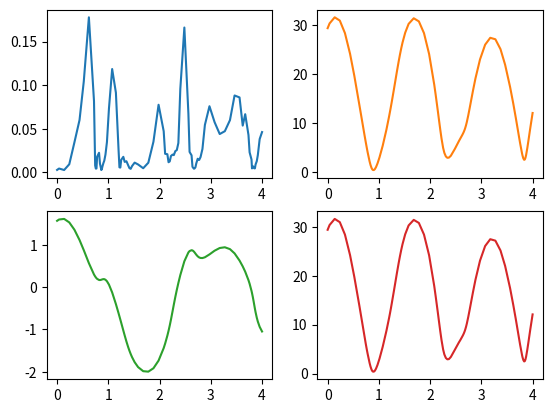

Generate this figure with matplotlib:
import numpy as np
from scipy.integrate import solve_ivp
from matplotlib import pyplot as plt


class DoublePendulum:
    def __init__(self, L1=1, L2=1, g=9.81):
        self._L1 = L1
        self._L2 = L2
        self._g = g
        self._t = None
        self._theta1, self._omega1, self._theta2, self._omega2 = None, None, None, None

    def __call__(self, t, y):
        theta1, omega1, theta2, omega2 = y
        dtheta1 = omega1
        dtheta2 = omega2
        delta_t = theta2 - theta1
        domega1 = ((self._L1 * omega1 ** 2 * np.sin(delta_t) * np.cos(delta_t))
                   + (self._g * np.sin(theta2) * np.cos(delta_t))
                   + (self._L2 * omega2 ** 2 * np.sin(delta_t))
                   - (2 * self._g * np.sin(theta1))) / ((2 * self._L1)
                                                        - (self._L1 * np.cos(delta_t) ** 2))

        domega2 = (-(self._L2 * omega2 ** 2 * np.sin(delta_t) * np.cos(delta_t))
                   + (2 * self._g * np.sin(theta1) * np.cos(delta_t))
                   - (2 * self._L1 * omega1 ** 2 * np.sin(delta_t))
                   - (2 * self._g * np.sin(theta2))) / ((2 * self._L2)
                                                        - (self._L2 * np.cos(delta_t) ** 2))
        return dtheta1, domega1, dtheta2, domega2

    def solve(self, y0, T, dt, angle="rad"):
        """ Beregner løsninger av ODE-systemet for 0 <= t <= T """
        if angle == "deg":
            angle = np.radians("deg")

        sol = solve_ivp(self, (0, T), y0, max_step=dt, method="Radau")
        self._t = sol.t
        self._theta1, self._omega1, self._theta2, self._omega2 = sol.y[0], sol.y[1], sol.y[2], sol.y[3]

    @property
    def t(self):
        return self._t

    @property
    def theta1(self):
        return self._theta1

    @property
    def theta2(self):
        return self._theta2

    @property
    def x1(self):
        return self._L1 * np.sin(self.theta1)

    @property
    def y1(self):
        return -self._L1 * np.cos(self.theta1)

    @property
    def x2(self):
        return self.x1 + self._L2 * np.sin(self.theta2)

    @property
    def y2(self):
        return self.y1 - self._L2 * np.cos(self.theta2)

    @property
    def potential(self):
        # masses are 1
        p1 = self._g * (self.y1 + self._L1)
        p2 = self._g * (self.y2 + self._L2 + self._L1)
        return p1 + p2

    @property
    def vx1(self):
        return np.gradient(self.x1)

    @property
    def vy1(self):
        return np.gradient(self.y1)

    @property
    def vx2(self):
        return np.gradient(self.x2)

    @property
    def vy2(self):
        return np.gradient(self.y2)

    @property
    def kinetic(self):
        # masses are 1
        k1 = 1/2 * (self.vx1**2 + self.vy1**2)
        k2 = 1/2 * (self.vx2**2 + self.vy2**2)
        return k1 + k2


# again something fucky. we just gotta ask for help. the tests pass so equations are right.
# basic test
pend = DoublePendulum()
pend.solve((np.pi / 2, 1, np.pi / 2, 1), 4, 0.1)

fig, ((ax1, ax2), (ax3, ax4)) = plt.subplots(2, 2)
ax1.plot(pend.t, pend.kinetic)
ax2.plot(pend.t, pend.potential, 'tab:orange')
ax3.plot(pend.t, pend.theta1, 'tab:green')
ax4.plot(pend.t, pend.kinetic + pend.potential, 'tab:red')
plt.show()
print(pend.potential + pend.kinetic)
